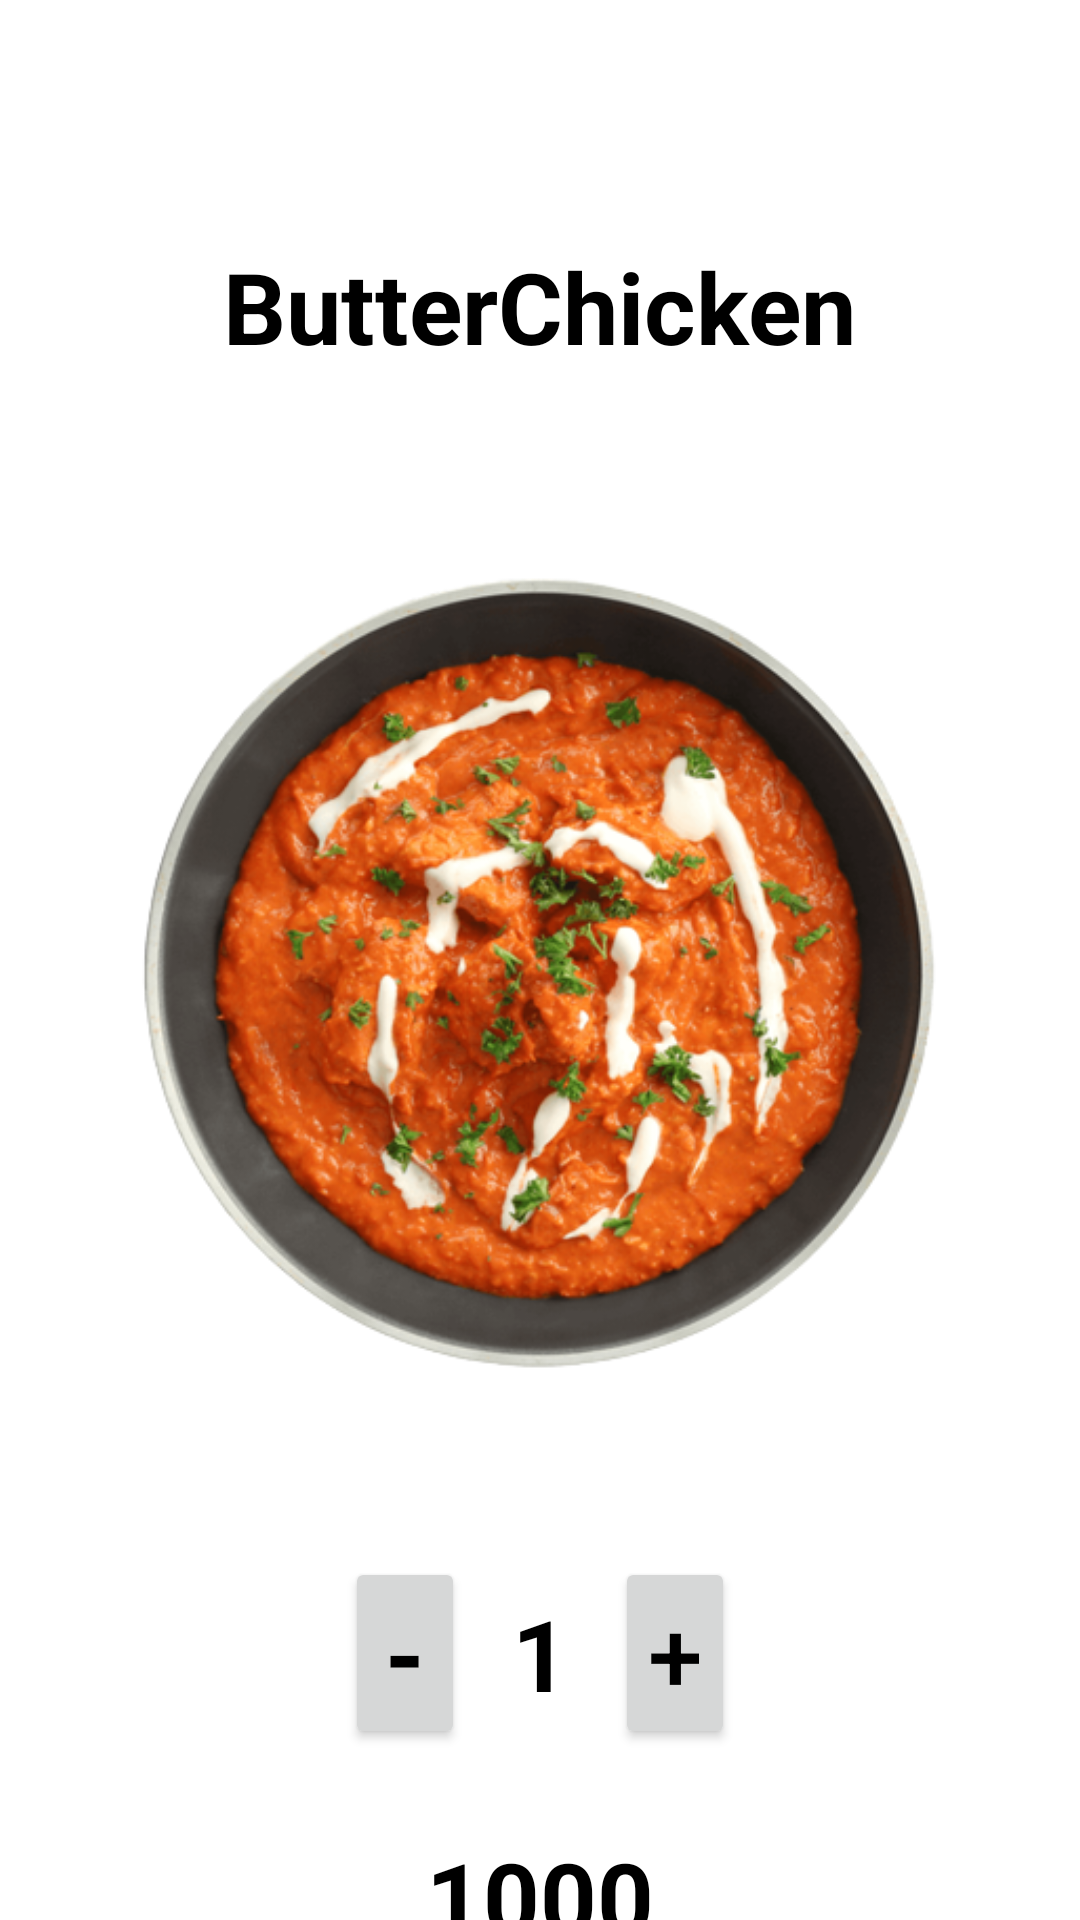

Layout XML and referenced resources for this Android screen:
<!-- AndroidManifest.xml: fallback theme Theme.MaterialComponents.DayNight.NoActionBar -->
<!-- res/layout/activity_description_view.xml -->
<?xml version="1.0" encoding="utf-8"?>
<androidx.constraintlayout.widget.ConstraintLayout

    xmlns:android="http://schemas.android.com/apk/res/android"
    xmlns:app="http://schemas.android.com/apk/res-auto"
    xmlns:tools="http://schemas.android.com/tools"
    android:layout_width="match_parent"
    android:layout_height="match_parent">

    <TextView
        android:id="@+id/txtDescriptionHeading"
        android:layout_width="match_parent"
        android:layout_height="wrap_content"
        android:layout_marginTop="80dp"
        android:text="ButterChicken"
        android:textColor="#000"
        android:textSize="33sp"
        android:textStyle="bold"
        app:layout_constraintEnd_toEndOf="parent"
        app:layout_constraintHorizontal_bias="0.497"
        app:layout_constraintStart_toStartOf="parent"
        app:layout_constraintTop_toTopOf="parent"
        android:gravity="center"/>

    <ImageView
        android:id="@+id/imgDescriptionImage"
        android:layout_width="300dp"
        android:layout_height="300dp"
        android:layout_marginTop="50dp"
        android:scaleType="centerCrop"
        android:src="@drawable/butterchicken"
        app:layout_constraintEnd_toEndOf="parent"
        app:layout_constraintHorizontal_bias="0.495"
        app:layout_constraintStart_toStartOf="parent"
        app:layout_constraintTop_toBottomOf="@+id/txtDescriptionHeading" />

    <Button
        android:id="@+id/btnMinus"
        android:layout_width="40dp"
        android:layout_height="wrap_content"
        android:layout_marginStart="115dp"
        android:layout_marginTop="45dp"
        android:text="-"
        android:textColor="#000"
        android:textSize="33sp"
        android:textStyle="bold"
        app:layout_constraintStart_toStartOf="parent"
        app:layout_constraintTop_toBottomOf="@+id/imgDescriptionImage" />

    <Button
        android:id="@+id/btnAdd"
        android:layout_width="40dp"
        android:layout_height="wrap_content"
        android:layout_marginTop="45dp"
        android:layout_marginEnd="115dp"
        android:text="+"
        android:textColor="#000"
        android:textSize="33sp"
        app:layout_constraintEnd_toEndOf="parent"
        app:layout_constraintTop_toBottomOf="@+id/imgDescriptionImage" />

    <TextView
        android:id="@+id/txtAmount"
        android:layout_width="wrap_content"
        android:layout_height="wrap_content"
        android:layout_marginTop="55dp"
        android:text="1"
        android:textColor="#000"
        android:textSize="33sp"
        android:textStyle="bold"
        app:layout_constraintEnd_toStartOf="@+id/btnAdd"
        app:layout_constraintStart_toEndOf="@+id/btnMinus"
        app:layout_constraintTop_toBottomOf="@+id/imgDescriptionImage" />

    <TextView
        android:id="@+id/txtPrice"
        android:layout_width="wrap_content"
        android:layout_height="wrap_content"
        android:layout_marginTop="37dp"
        android:drawableStart="@drawable/baseline_currency_rupee_24"
        android:text="1000"
        android:textColor="#000"
        android:textSize="33sp"
        android:textStyle="bold"
        app:layout_constraintEnd_toEndOf="parent"
        app:layout_constraintStart_toStartOf="parent"
        app:layout_constraintTop_toBottomOf="@+id/txtAmount" />

    <androidx.appcompat.widget.AppCompatButton
        android:id="@+id/btnCart"
        android:layout_width="320dp"
        android:layout_height="40dp"
        android:layout_marginTop="16dp"
        android:background="@drawable/circular_btn"
        android:text="Add to Cart"
        android:textColor="#fff"
        android:textStyle="bold"
        app:layout_constraintEnd_toEndOf="parent"
        app:layout_constraintHorizontal_bias="0.494"
        app:layout_constraintStart_toStartOf="parent"
        app:layout_constraintTop_toBottomOf="@+id/txtPrice"
        android:gravity="center"
        android:elevation="15dp"/>


</androidx.constraintlayout.widget.ConstraintLayout>
<!-- resources referenced by this layout -->
<resources>
  <!-- drawable butterchicken: png bitmap (drawable, 268579 bytes) -->
  <!-- drawable circular_btn (drawable) -->
  <?xml version="1.0" encoding="utf-8"?>
  <selector xmlns:android="http://schemas.android.com/apk/res/android">
  
      <item>
  
  
          <shape android:shape="rectangle">
  
              <solid android:color="#9D3C72"/>
              <corners android:radius="100dp"/>
  
  
          </shape>
  
  
      </item>
  
  </selector>
</resources>
